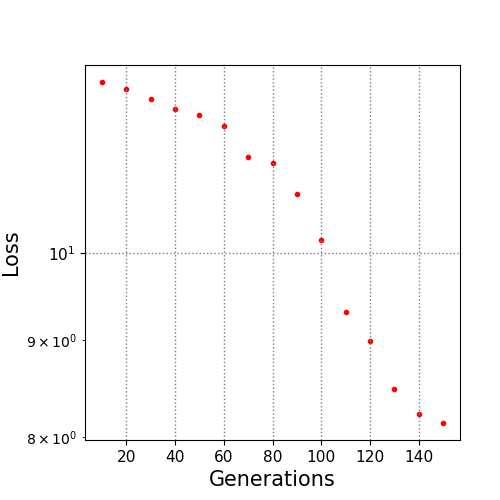

Values plotted in this chart, from the file beside it:
10.0, 12.293012
20.0, 12.19
30.0, 12.05
40.0, 11.9
50.0, 11.82
60.0, 11.66
70.0, 11.23
80.0, 11.15
90.0, 10.73
100.0, 10.16
110.0, 9.31
120.0, 8.989
130.0, 8.482
140.0, 8.225
150.0, 8.139
